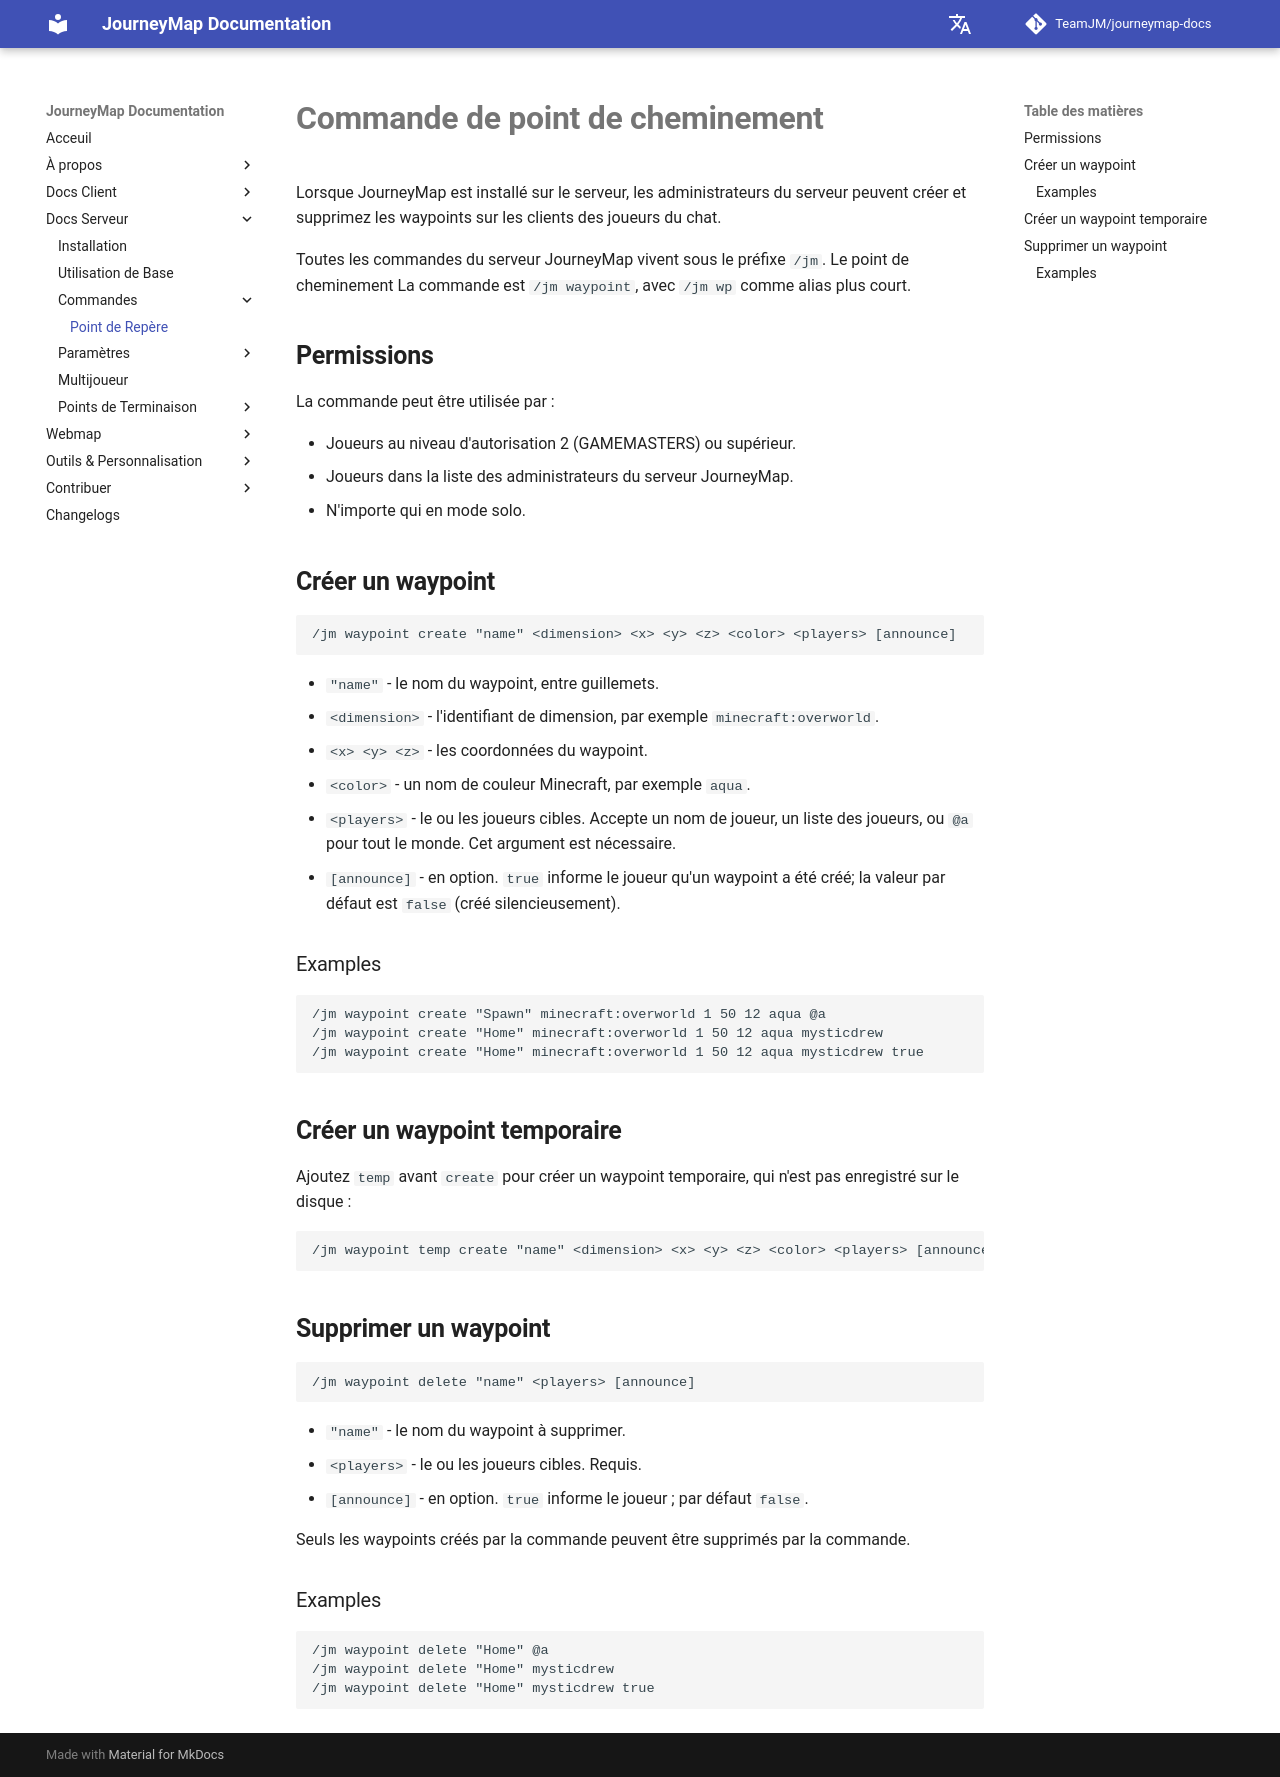

repository: TeamJM/journeymap-docs · page: 6.0.x/fr/server/commands/waypoint_command/index.html · generator: mkdocs

# **Commande de point de cheminement**

Lorsque JourneyMap est installé sur le serveur, les administrateurs du serveur peuvent créer et
supprimez les waypoints sur les clients des joueurs du chat.

Toutes les commandes du serveur JourneyMap vivent sous le préfixe `/jm`. Le point de cheminement
La commande est `/jm waypoint`, avec `/jm wp` comme alias plus court.

## **Permissions**

La commande peut être utilisée par :

- Joueurs au niveau d'autorisation 2 (GAMEMASTERS) ou supérieur.
- Joueurs dans la liste des administrateurs du serveur JourneyMap.
- N'importe qui en mode solo.

## **Créer un waypoint**

```text
/jm waypoint create "name" <dimension> <x> <y> <z> <color> <players> [announce]
```

- `"name"` - le nom du waypoint, entre guillemets.
- `<dimension>` - l'identifiant de dimension, par exemple `minecraft:overworld`.
- `<x> <y> <z>` - les coordonnées du waypoint.
- `<color>` - un nom de couleur Minecraft, par exemple `aqua`.
- `<players>` - le ou les joueurs cibles. Accepte un nom de joueur, un
  liste des joueurs, ou `@a` pour tout le monde. Cet argument est nécessaire.
- `[announce]` - en option. `true` informe le joueur qu'un waypoint
  a été créé; la valeur par défaut est `false` (créé silencieusement).

### Examples

```text
/jm waypoint create "Spawn" minecraft:overworld 1 50 12 aqua @a
/jm waypoint create "Home" minecraft:overworld 1 50 12 aqua mysticdrew
/jm waypoint create "Home" minecraft:overworld 1 50 12 aqua mysticdrew true
```

## **Créer un waypoint temporaire**

Ajoutez `temp` avant `create` pour créer un waypoint temporaire, qui n'est pas
enregistré sur le disque :

```text
/jm waypoint temp create "name" <dimension> <x> <y> <z> <color> <players> [announce]
```

## **Supprimer un waypoint**

```text
/jm waypoint delete "name" <players> [announce]
```

- `"name"` - le nom du waypoint à supprimer.
- `<players>` - le ou les joueurs cibles. Requis.
- `[announce]` - en option. `true` informe le joueur ; par défaut
  `false`.

Seuls les waypoints créés par la commande peuvent être supprimés par la commande.

### Examples

```text
/jm waypoint delete "Home" @a
/jm waypoint delete "Home" mysticdrew
/jm waypoint delete "Home" mysticdrew true
```
